3-way image classification set "data" from GitHub (MeVaishnav/Medication_ID_Project); label vocabulary: Cheston tablet, Cipla 650 tablet, Montac LC tablet.

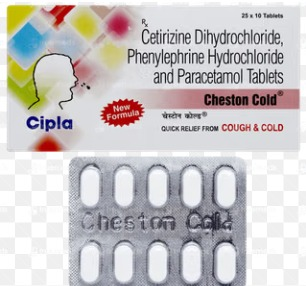
Label: Cheston tablet

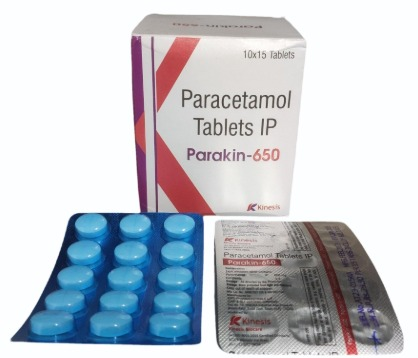
Label: Cipla 650 tablet

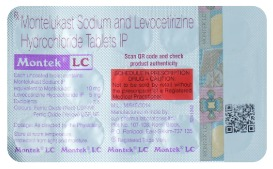
Label: Montac LC tablet

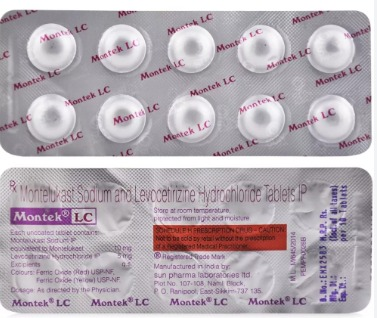
Label: Montac LC tablet

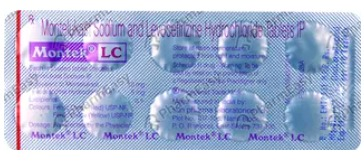
Label: Montac LC tablet
